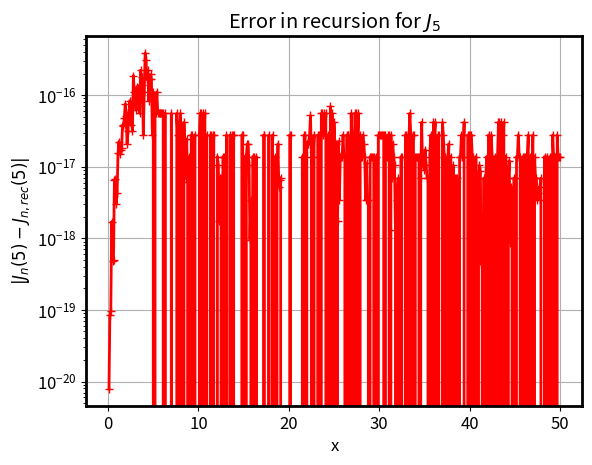

The script that saved this image:
# Verification of scipys Bessel function implementation
# - recursion relation

import scipy.special as ss
import numpy as np
import matplotlib.pyplot as plt
import matplotlib

# for nicer plots, make fonts larger and lines thicker
matplotlib.rcParams['font.size'] = 12
matplotlib.rcParams['axes.linewidth'] = 2.0


# Now, let's verify numerically the recursion relation
# J(n+1,x) = (2n/x)J(n,x)-J(n-1,x), n = 5

# We choose here to consider x-values  between 0.1 and 50.
# We exclude 0 because the recursion relation contains a
# formal division by it.
x = np.linspace(0.1, 50, 500)

# construct both sides of the recursion relation, these should be equal
n = 5

# the scipy implementation of jn(5);
j_n = ss.jn(5, x)

# The recursion relation:
j_n_rec = (2.0 * (n - 1) / x) * ss.jn(n - 1, x) - ss.jn(n - 2, x)

# We now plot the difference between the two formulas
# (j_n and j_n_rec above).  Note that to
# properly display the errors, we want to use a logarithmic y scale.
plt.semilogy(x, abs(j_n - j_n_rec), 'r+-', linewidth=2.0)

plt.title('Error in recursion for $J_%s$' % n)
plt.xlabel('x')
plt.ylabel('$|J_n(5) - J_{n,rec}(5)|$')
plt.grid()

# Don't forget a show() call at the end of the script
# Not necessary for an interactive Jupyter notebook session.
plt.show()
